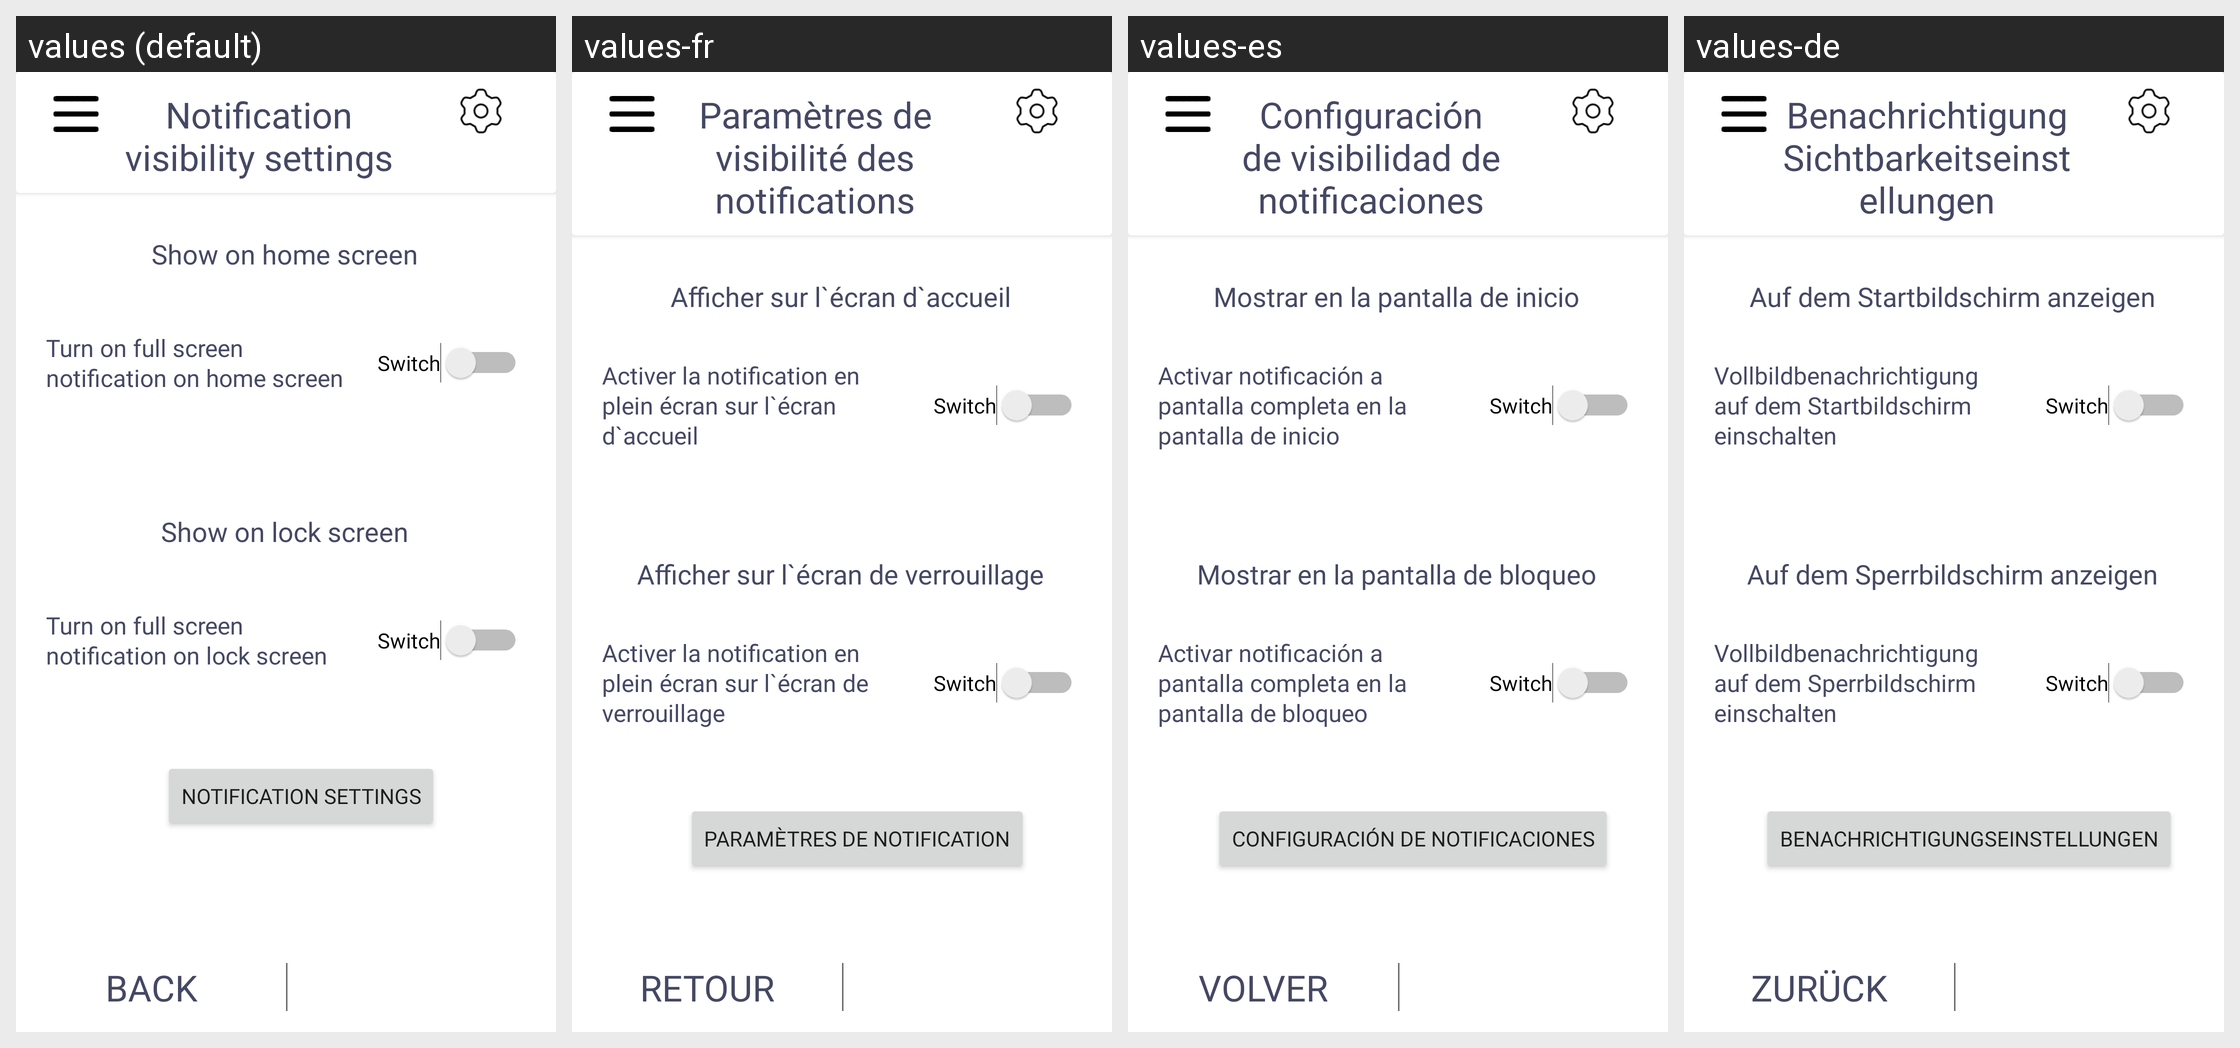

Strings drawn on this Android screen and how each of the app's shown locales translates them:
Android screen res/layout/fragment_notification_visibility_settings.xml rendered under 4 locales, left to right: values (default), values-fr, values-es, values-de. Device: Nexus 5 (rendered at 1080×1920; each locale shown at half size, 540×960, under a caption strip naming it); theme Theme.SartReminder.
Other locales in the repository, not shown: values-ru, values-sv, values-uk.
Strings drawn on this screen, with the default value and each locale's value (text and hints the layout hard-codes, and strings that could not be matched under every locale, appear in the picture but are not listed):

notification_visibility_settings
  values: Notification visibility settings
  values-fr: Paramètres de visibilité des notifications
  values-es: Configuración de visibilidad de notificaciones
  values-de: Benachrichtigung Sichtbarkeitseinstellungen

show_on_home_screen
  values: Show on home screen
  values-fr: Afficher sur l`écran d`accueil
  values-es: Mostrar en la pantalla de inicio
  values-de: Auf dem Startbildschirm anzeigen

turn_on_full_screen_on_home
  values: Turn on full screen notification on home screen
  values-fr: Activer la notification en plein écran sur l`écran d`accueil
  values-es: Activar notificación a pantalla completa en la pantalla de inicio
  values-de: Vollbildbenachrichtigung auf dem Startbildschirm einschalten

show_on_lock_screen
  values: Show on lock screen
  values-fr: Afficher sur l`écran de verrouillage
  values-es: Mostrar en la pantalla de bloqueo
  values-de: Auf dem Sperrbildschirm anzeigen

turn_on_full_screen_on_lock
  values: Turn on full screen notification on lock screen
  values-fr: Activer la notification en plein écran sur l`écran de verrouillage
  values-es: Activar notificación a pantalla completa en la pantalla de bloqueo
  values-de: Vollbildbenachrichtigung auf dem Sperrbildschirm einschalten

notification_settings
  values: Notification Settings
  values-fr: Paramètres de notification
  values-es: Configuración de notificaciones
  values-de: Benachrichtigungseinstellungen

back
  values: Back
  values-fr: Retour
  values-es: Volver
  values-de: Zurück
